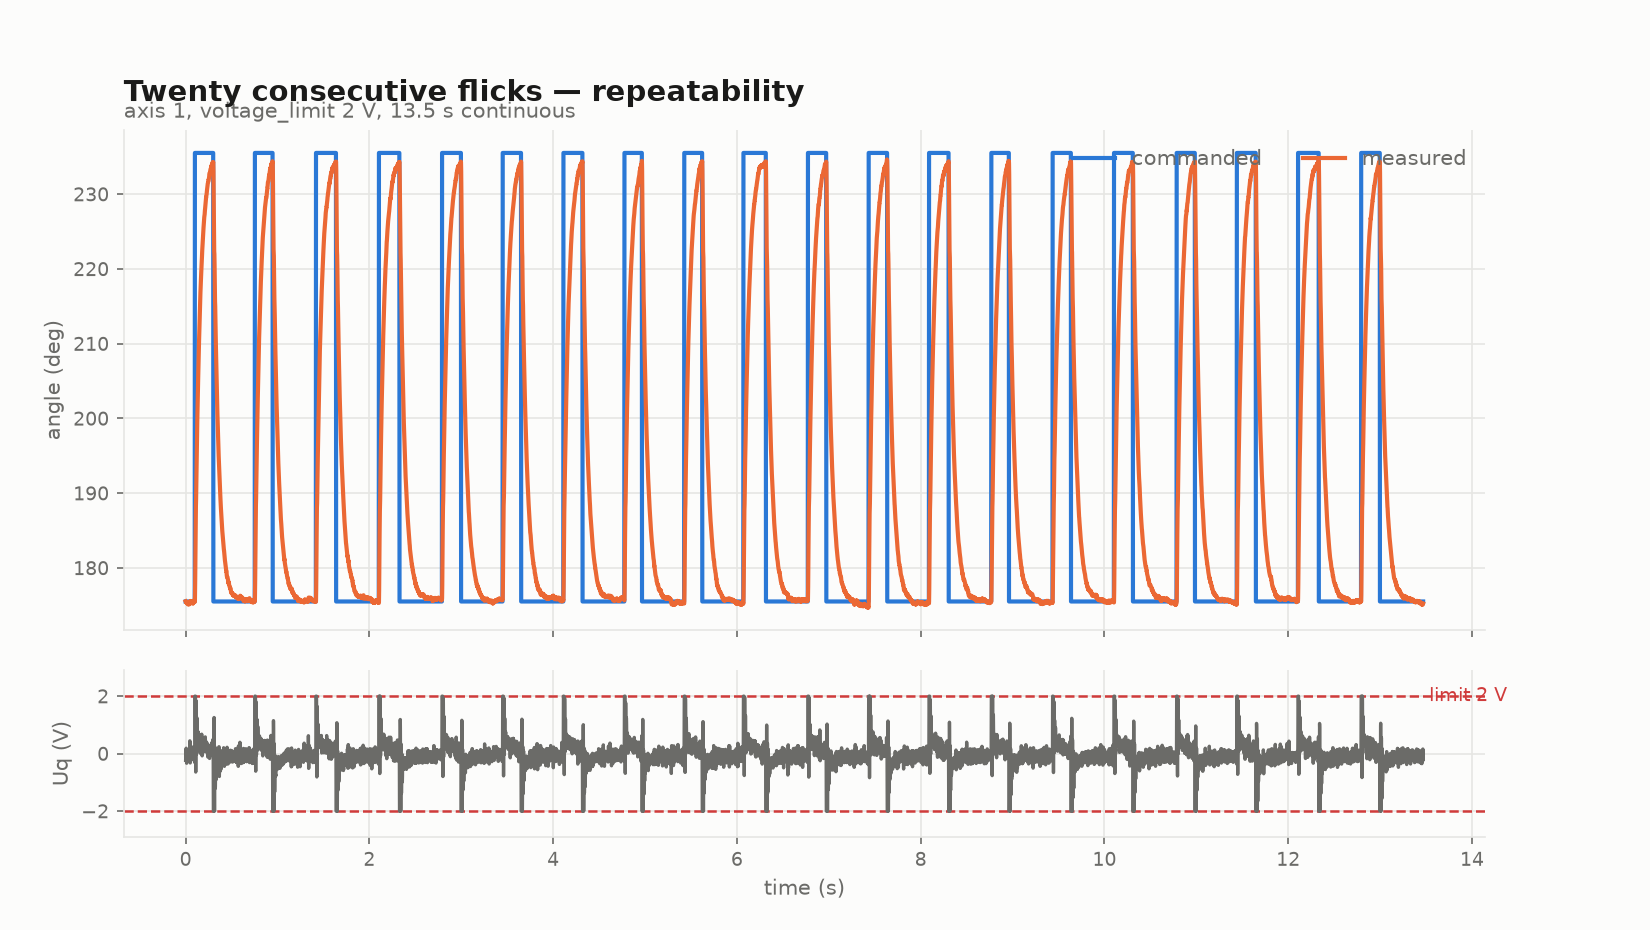

The table this chart was drawn from, first rows:
R: 20 flicks back to back, voltage_limit 2.00 V
# run=flick20 voltage_limit=2.00 velocit…
t_ms, phase, flick, target_deg, angle_deg, vel_rpm, uq_v
0.040, 3, 0, 175.5, 175.5, 0.639, -0.2310
1.001, 3, 0, 175.5, 175.5, 0.837, -0.0589
2.000, 3, 0, 175.5, 175.5, 0.456, -0.0572
3.038, 3, 0, 175.5, 175.5, 4.189, -0.1828
4.037, 3, 0, 175.5, 175.5, 2.397, -0.0842
5.037, 3, 0, 175.5, 175.4, 1.195, -0.0832
6.036, 3, 0, 175.5, 175.4, -2.931, 0.1889
7.035, 3, 0, 175.5, 175.4, 0.064, 0.0228
8.035, 3, 0, 175.5, 175.4, -0.864, 0.0282
9.034, 3, 0, 175.5, 175.4, 0.957, -0.0740
10.03, 3, 0, 175.5, 175.4, 3.528, -0.1770
11.03, 3, 0, 175.5, 175.4, 5.973, -0.3335
12.03, 3, 0, 175.5, 175.4, 1.951, -0.1038
13.03, 3, 0, 175.5, 175.4, 2.251, -0.1004
14.03, 3, 0, 175.5, 175.4, 3.374, -0.1502
15.03, 3, 0, 175.5, 175.3, 0.727, -0.0342
16.03, 3, 0, 175.5, 175.3, -0.932, 0.0522
17.03, 3, 0, 175.5, 175.4, 0.432, 0.0141
18.03, 3, 0, 175.5, 175.3, 0.989, -0.0237
19.03, 3, 0, 175.5, 175.4, 2.407, -0.1037
20.03, 3, 0, 175.5, 175.4, 1.111, -0.0354
21.03, 3, 0, 175.5, 175.4, 2.734, -0.1166
22.03, 3, 0, 175.5, 175.4, 2.752, -0.1482
23.02, 3, 0, 175.5, 175.4, 2.251, -0.1057
24.02, 3, 0, 175.5, 175.3, -0.034, -0.0161
25.02, 3, 0, 175.5, 175.3, 4.286, -0.2243
26.02, 3, 0, 175.5, 175.3, 3.578, -0.2205
27.02, 3, 0, 175.5, 175.2, -0.069, 0.0379
28.02, 3, 0, 175.5, 175.2, 4.073, -0.2325
29.02, 3, 0, 175.5, 175.2, 0.725, -0.0245
30.02, 3, 0, 175.5, 175.2, -1.022, 0.0897
31.02, 3, 0, 175.5, 175.1, -1.520, 0.1332
32.02, 3, 0, 175.5, 175.1, 1.212, -0.0120
33.02, 3, 0, 175.5, 175.2, 1.602, -0.0488
34.02, 3, 0, 175.5, 175.2, 1.892, -0.0878
35.02, 3, 0, 175.5, 175.3, 3.859, -0.2115
36.02, 3, 0, 175.5, 175.2, 0.119, -0.0245
37.02, 3, 0, 175.5, 175.3, 0.843, -0.0103
38.02, 3, 0, 175.5, 175.3, -1.045, 0.0798
39.02, 3, 0, 175.5, 175.3, 0.029, -0.0018
40.02, 3, 0, 175.5, 175.2, 0.923, -0.0843
41.01, 3, 0, 175.5, 175.3, 3.415, -0.1884
42.01, 3, 0, 175.5, 175.3, 2.157, -0.1005
43.01, 3, 0, 175.5, 175.3, 2.872, -0.1548
44.01, 3, 0, 175.5, 175.3, 2.605, -0.1494
45.01, 3, 0, 175.5, 175.2, -6.230, 0.3567
46.01, 3, 0, 175.5, 175.2, -8.114, 0.4455
47.01, 3, 0, 175.5, 175.3, -3.253, 0.1993
48.01, 3, 0, 175.5, 175.4, 1.822, -0.0648
49.01, 3, 0, 175.5, 175.5, 4.282, -0.2456
50.01, 3, 0, 175.5, 175.6, 6.046, -0.3234
51.01, 3, 0, 175.5, 175.5, -0.792, 0.0136
52.01, 3, 0, 175.5, 175.4, -2.670, 0.1478
53.01, 3, 0, 175.5, 175.4, -4.515, 0.2578
54.01, 3, 0, 175.5, 175.4, -2.507, 0.1344
55.01, 3, 0, 175.5, 175.5, -0.001, -0.0334
56.01, 3, 0, 175.5, 175.5, 0.010, -0.0058
57, 3, 0, 175.5, 175.5, 1.928, -0.1249
... 13,412 more rows
